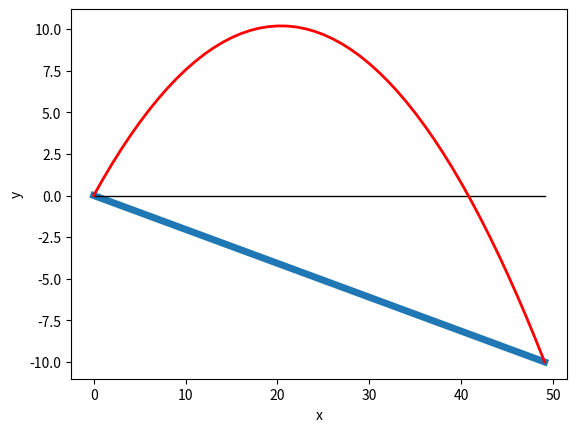

Reproduce this figure in Python.
import matplotlib.pyplot as plt
import math
import numpy

v=20 #velocity at the start m/s

α=math.radians(45) #angle of ball throw

y0=10 #Elevation of startingpoint

g=9.81 #gravity

# time of flight por to pol
a=g
b=-2*v*math.sin(α)
c=-2*y0

coeff=list([a,b,c]) # coefficient array

# find roots
t1,t2=numpy.roots(coeff)
print(f"t1= {t1} and t2= {t2}")

# max height from throwing point
h1=v**2*(math.sin(α))**2/(2*g)

# total
h_max=h1+y0
print(f"h_max= {round(h_max,3)} m")


R=v*math.cos(α)*max(t1,t2) # range
#max(t1,t2) returns positive value

print(f"R= {round(R,3)} m")#

plt.plot([0,R],[0,-y0],linewidth=5) # plots inclined surface

plt.plot([0,R],[0,0],'k',linewidth=1) # plots y=0 line

x=numpy.linspace(0,R,50) # array of x

y=x*math.tan(α)-(1/2)*(g*x**2)/(v**2*(math.cos(α))**2 ) # evaluate y based on x

# Plotting projectile
plt.plot(x,y,'r-',linewidth=2)
plt.xlabel('x')
plt.ylabel('y')
plt.show()
